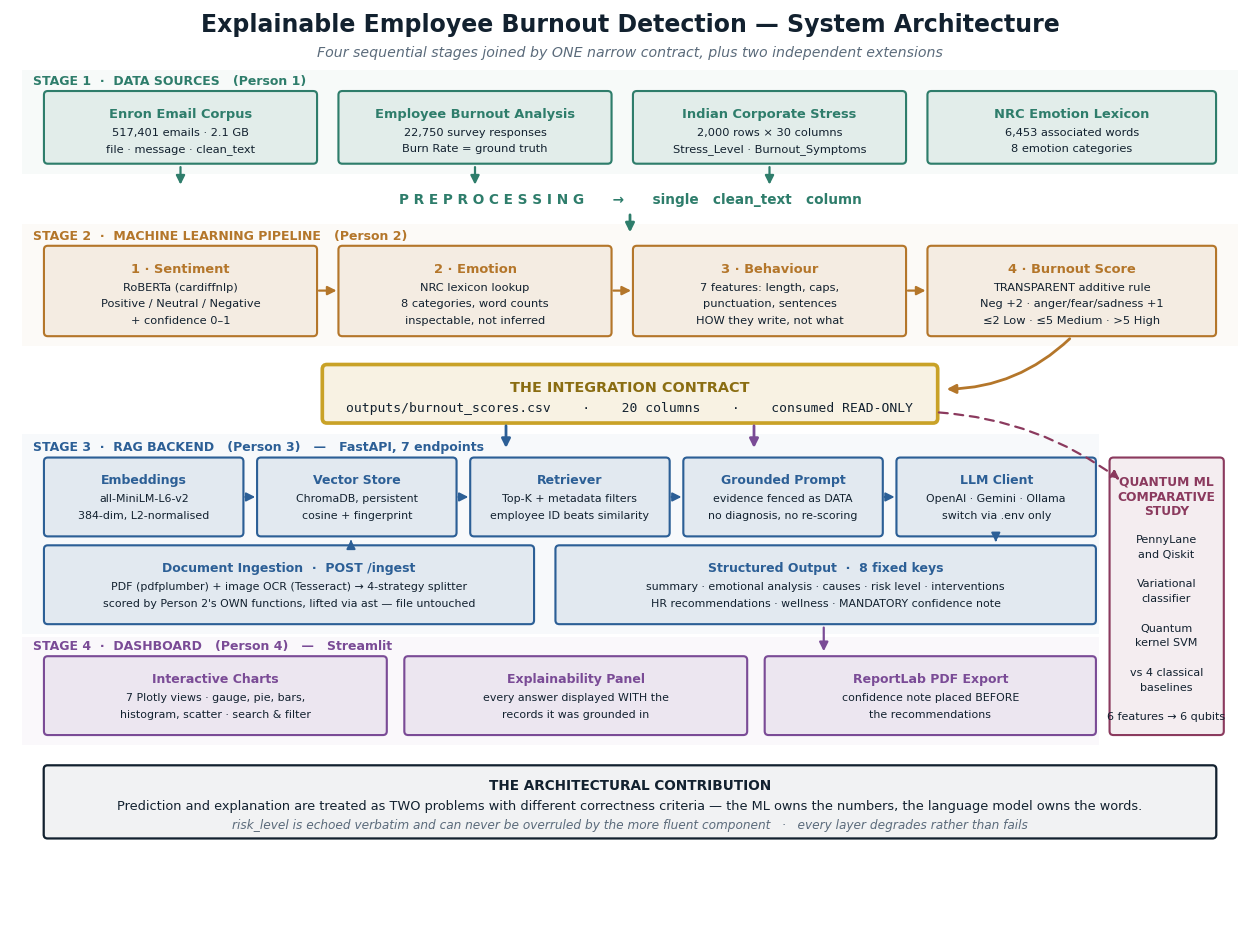
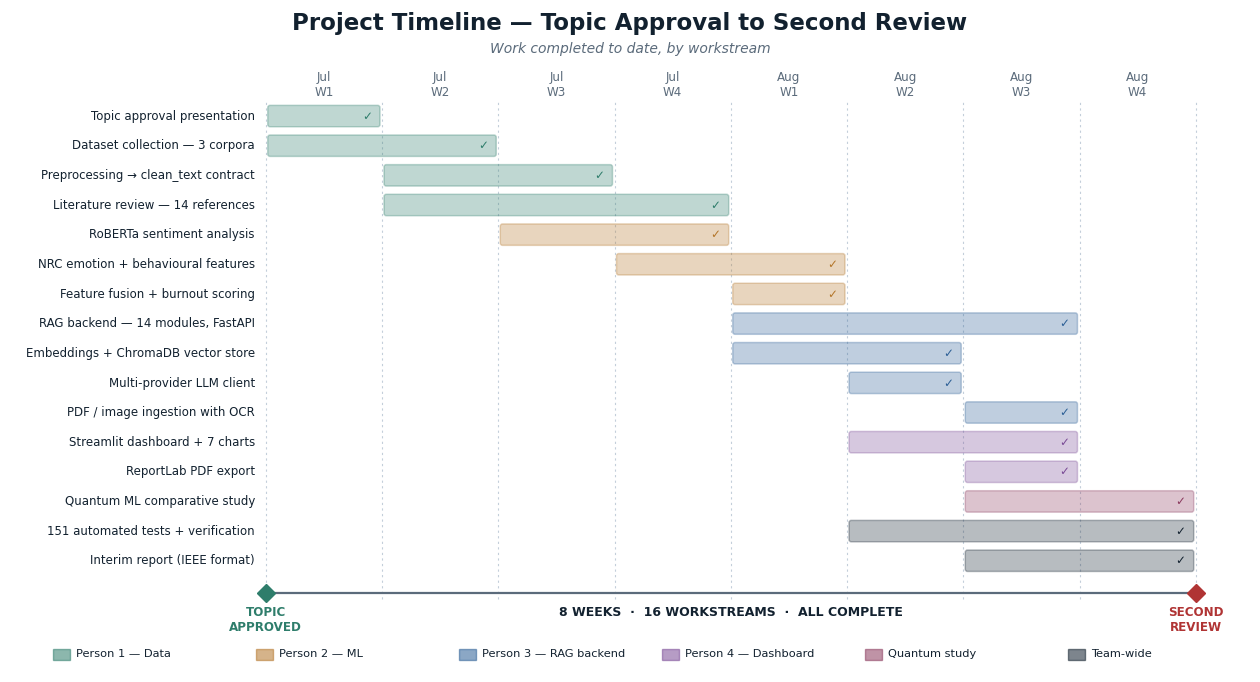

Python code for these plots, in order:
"""Architecture and timeline diagrams for the 2nd review deck."""
import matplotlib
matplotlib.use("Agg")
import matplotlib.pyplot as plt
from matplotlib.patches import FancyBboxPatch, FancyArrowPatch, Rectangle
import matplotlib.patheffects as pe

INK   = "#12212F"
MUTED = "#5B6B7B"
P1    = "#2E7D6B"   # data
P2    = "#B4762A"   # ML
P3    = "#2C5F96"   # RAG backend
P4    = "#7A4B96"   # dashboard
P5    = "#8B3A5E"   # quantum
GOLD  = "#C9A227"   # the contract
LINE  = "#C3CEDA"

FONT = {"family": "DejaVu Sans"}


def box(ax, x, y, w, h, title, lines, colour, fs=8.2, tfs=9.4, alpha=0.10):
    ax.add_patch(FancyBboxPatch(
        (x, y), w, h, boxstyle="round,pad=0.012,rounding_size=0.05",
        linewidth=1.5, edgecolor=colour, facecolor=colour, alpha=alpha, zorder=2))
    ax.add_patch(FancyBboxPatch(
        (x, y), w, h, boxstyle="round,pad=0.012,rounding_size=0.05",
        linewidth=1.5, edgecolor=colour, facecolor="none", zorder=3))
    ax.text(x + w / 2, y + h - 0.20, title, ha="center", va="top",
            fontsize=tfs, fontweight="bold", color=colour, zorder=4, **FONT)
    for i, ln in enumerate(lines):
        ax.text(x + w / 2, y + h - 0.46 - i * 0.215, ln, ha="center", va="top",
                fontsize=fs, color=INK, zorder=4, **FONT)


def arrow(ax, x1, y1, x2, y2, colour=MUTED, style="-|>", lw=1.6, rad=0.0, ls="-"):
    ax.add_patch(FancyArrowPatch(
        (x1, y1), (x2, y2), arrowstyle=style, mutation_scale=13,
        linewidth=lw, color=colour, linestyle=ls, zorder=5,
        connectionstyle=f"arc3,rad={rad}"))


def band(ax, y, h, label, colour, x0=0.15, x1=15.85):
    ax.add_patch(Rectangle((x0, y), x1 - x0, h, facecolor=colour, alpha=0.035,
                           edgecolor="none", zorder=0))
    ax.text(x0 + 0.10, y + h - 0.13, label, fontsize=8.6, fontweight="bold",
            color=colour, alpha=0.95, va="top", zorder=1, **FONT)


# ==========================================================================
# 1. SYSTEM ARCHITECTURE
# ==========================================================================
fig, ax = plt.subplots(figsize=(16, 11.85))
ax.set_xlim(0, 16); ax.set_ylim(0, 11.85); ax.axis("off")

def band2(ax, ybot, ytop, label, colour, x0=0.15, x1=15.85):
    ax.add_patch(Rectangle((x0, ybot), x1 - x0, ytop - ybot, facecolor=colour,
                           alpha=0.035, edgecolor="none", zorder=0))

def blabel(ax, x, y, text, colour):
    ax.text(x, y, text, fontsize=9.0, fontweight="bold", color=colour,
            va="bottom", ha="left", zorder=1, **FONT)

ax.text(8, 11.56, "Explainable Employee Burnout Detection \u2014 System Architecture",
        ha="center", fontsize=17, fontweight="bold", color=INK, **FONT)
ax.text(8, 11.24,
        "Four sequential stages joined by ONE narrow contract, plus two independent extensions",
        ha="center", fontsize=10.2, color=MUTED, style="italic", **FONT)

# ---------- Stage 1 : data ----------
band2(ax, 9.72, 11.06, "", P1)
blabel(ax, 0.30, 10.84, "STAGE 1  \u00b7  DATA SOURCES   (Person 1)", P1)
box(ax, 0.45, 9.86, 3.5, 0.92, "Enron Email Corpus",
    ["517,401 emails \u00b7 2.1 GB", "file \u00b7 message \u00b7 clean_text"], P1)
box(ax, 4.25, 9.86, 3.5, 0.92, "Employee Burnout Analysis",
    ["22,750 survey responses", "Burn Rate = ground truth"], P1)
box(ax, 8.05, 9.86, 3.5, 0.92, "Indian Corporate Stress",
    ["2,000 rows \u00d7 30 columns", "Stress_Level \u00b7 Burnout_Symptoms"], P1)
box(ax, 11.85, 9.86, 3.7, 0.92, "NRC Emotion Lexicon",
    ["6,453 associated words", "8 emotion categories"], P1)
for x in (2.20, 6.00, 9.80):
    arrow(ax, x, 9.84, x, 9.54, P1)
ax.text(8, 9.38, "P R E P R O C E S S I N G      \u2192      single   clean_text   column",
        ha="center", va="center", fontsize=9.8, fontweight="bold", color=P1, **FONT)
arrow(ax, 8, 9.22, 8, 8.92, P1, lw=2.0)

# ---------- Stage 2 : ML ----------
band2(ax, 7.48, 9.06, "", P2)
blabel(ax, 0.30, 8.83, "STAGE 2  \u00b7  MACHINE LEARNING PIPELINE   (Person 2)", P2)
box(ax, 0.45, 7.62, 3.5, 1.15, "1 \u00b7 Sentiment",
    ["RoBERTa (cardiffnlp)", "Positive / Neutral / Negative", "+ confidence 0\u20131"], P2)
box(ax, 4.25, 7.62, 3.5, 1.15, "2 \u00b7 Emotion",
    ["NRC lexicon lookup", "8 categories, word counts", "inspectable, not inferred"], P2)
box(ax, 8.05, 7.62, 3.5, 1.15, "3 \u00b7 Behaviour",
    ["7 features: length, caps,", "punctuation, sentences", "HOW they write, not what"], P2)
box(ax, 11.85, 7.62, 3.7, 1.15, "4 \u00b7 Burnout Score",
    ["TRANSPARENT additive rule", "Neg +2 \u00b7 anger/fear/sadness +1", "\u22642 Low \u00b7 \u22645 Medium \u00b7 >5 High"], P2)
for x in (3.95, 7.75, 11.55):
    arrow(ax, x, 8.20, x + 0.30, 8.20, P2)
arrow(ax, 13.70, 7.60, 12.05, 6.92, P2, lw=2.0, rad=-0.20)

# ---------- THE CONTRACT ----------
for lw_, fc, al in ((2.6, GOLD, 0.13), (2.6, "none", 1.0)):
    ax.add_patch(FancyBboxPatch((4.05, 6.50), 7.9, 0.72,
        boxstyle="round,pad=0.02,rounding_size=0.06", linewidth=lw_,
        edgecolor=GOLD, facecolor=fc, alpha=al, zorder=3))
ax.text(8.0, 7.03, "THE INTEGRATION CONTRACT", ha="center", va="top",
        fontsize=10.4, fontweight="bold", color="#8A6D12", zorder=5, **FONT)
ax.text(8.0, 6.76,
        "outputs/burnout_scores.csv    \u00b7    20 columns    \u00b7    consumed READ-ONLY",
        ha="center", va="top", fontsize=9.4, color=INK, zorder=5,
        family="DejaVu Sans Mono")
for x, c in ((6.4, P3), (9.6, P4)):
    arrow(ax, x, 6.48, x, 6.12, c, lw=2.0)
arrow(ax, 11.95, 6.62, 14.35, 5.72, P5, lw=1.6, ls=(0, (4, 3)), rad=-0.15)

# ---------- Stage 3 : RAG backend ----------
band2(ax, 3.74, 6.34, "", P3, x1=14.05)
blabel(ax, 0.30, 6.08, "STAGE 3  \u00b7  RAG BACKEND   (Person 3)   \u2014   FastAPI, 7 endpoints", P3)
for i, (t, l) in enumerate([
        ("Embeddings", ["all-MiniLM-L6-v2", "384-dim, L2-normalised"]),
        ("Vector Store", ["ChromaDB, persistent", "cosine + fingerprint"]),
        ("Retriever", ["Top-K + metadata filters", "employee ID beats similarity"]),
        ("Grounded Prompt", ["evidence fenced as DATA", "no diagnosis, no re-scoring"]),
        ("LLM Client", ["OpenAI \u00b7 Gemini \u00b7 Ollama", "switch via .env only"])]):
    box(ax, 0.45 + i * 2.75, 5.02, 2.55, 1.00, t, l, P3, fs=7.9, tfs=9.0)
for i in range(4):
    arrow(ax, 3.00 + i * 2.75, 5.52, 3.20 + i * 2.75, 5.52, P3, lw=1.4)
box(ax, 0.45, 3.88, 6.30, 1.00, "Document Ingestion  \u00b7  POST /ingest",
    ["PDF (pdfplumber) + image OCR (Tesseract) \u2192 4-strategy splitter",
     "scored by Person 2's OWN functions, lifted via ast \u2014 file untouched"],
    P3, fs=7.9, tfs=9.0)
box(ax, 7.05, 3.88, 6.95, 1.00, "Structured Output  \u00b7  8 fixed keys",
    ["summary \u00b7 emotional analysis \u00b7 causes \u00b7 risk level \u00b7 interventions",
     "HR recommendations \u00b7 wellness \u00b7 MANDATORY confidence note"],
    P3, fs=7.9, tfs=9.0)
arrow(ax, 12.72, 5.00, 12.72, 4.90, P3, lw=1.4)
arrow(ax, 4.40, 4.90, 4.40, 5.00, P3, lw=1.4)

# ---------- Stage 4 : dashboard ----------
band2(ax, 2.30, 3.70, "", P4, x1=14.05)
blabel(ax, 0.30, 3.50, "STAGE 4  \u00b7  DASHBOARD   (Person 4)   \u2014   Streamlit", P4)
box(ax, 0.45, 2.44, 4.4, 1.00, "Interactive Charts",
    ["7 Plotly views \u00b7 gauge, pie, bars,", "histogram, scatter \u00b7 search & filter"], P4, fs=7.9, tfs=9.0)
box(ax, 5.10, 2.44, 4.4, 1.00, "Explainability Panel",
    ["every answer displayed WITH the", "records it was grounded in"], P4, fs=7.9, tfs=9.0)
box(ax, 9.75, 2.44, 4.25, 1.00, "ReportLab PDF Export",
    ["confidence note placed BEFORE", "the recommendations"], P4, fs=7.9, tfs=9.0)
arrow(ax, 10.5, 3.86, 10.5, 3.48, P4, lw=1.6)

# ---------- Quantum column ----------
for fc, al in ((P5, 0.09), ("none", 1.0)):
    ax.add_patch(FancyBboxPatch((14.20, 2.44), 1.45, 3.58,
        boxstyle="round,pad=0.012,rounding_size=0.05", linewidth=1.5,
        edgecolor=P5, facecolor=fc, alpha=al, zorder=2))
for i, t in enumerate([
        "QUANTUM ML", "COMPARATIVE", "STUDY", "", "PennyLane", "and Qiskit", "",
        "Variational", "classifier", "", "Quantum", "kernel SVM", "",
        "vs 4 classical", "baselines", "", "6 features \u2192 6 qubits"]):
    ax.text(14.92, 5.80 - i * 0.192, t, ha="center", va="top",
            fontsize=8.0 if i > 2 else 8.8,
            fontweight="bold" if i < 3 else "normal",
            color=P5 if i < 3 else INK, zorder=4, **FONT)

# ---------- key principle ----------
for fc, al in ((INK, 0.055), ("none", 1.0)):
    ax.add_patch(FancyBboxPatch((0.45, 1.10), 15.1, 0.92,
        boxstyle="round,pad=0.015,rounding_size=0.05", linewidth=1.6,
        edgecolor=INK, facecolor=fc, alpha=al, zorder=2))
ax.text(8.0, 1.86, "THE ARCHITECTURAL CONTRIBUTION", ha="center", va="top",
        fontsize=9.8, fontweight="bold", color=INK, **FONT)
ax.text(8.0, 1.59,
        "Prediction and explanation are treated as TWO problems with different correctness criteria \u2014 "
        "the ML owns the numbers, the language model owns the words.",
        ha="center", va="top", fontsize=9.3, color=INK, **FONT)
ax.text(8.0, 1.34,
        "risk_level is echoed verbatim and can never be overruled by the more fluent component   \u00b7   "
        "every layer degrades rather than fails",
        ha="center", va="top", fontsize=8.7, color=MUTED, style="italic", **FONT)

fig.savefig("system_architecture.png", dpi=200, bbox_inches="tight",
            facecolor="white", pad_inches=0.18)
plt.close(fig)
print("system_architecture.png")


# ==========================================================================
# 2. TIMELINE
# ==========================================================================
fig, ax = plt.subplots(figsize=(16, 8.6))
ax.set_xlim(0, 16); ax.set_ylim(0, 8.6); ax.axis("off")

ax.text(8, 8.34, "Project Timeline — Topic Approval to Second Review",
        ha="center", fontsize=16.5, fontweight="bold", color=INK, **FONT)
ax.text(8, 8.04, "Work completed to date, by workstream",
        ha="center", fontsize=10, color=MUTED, style="italic", **FONT)

WEEKS = ["Jul\nW1", "Jul\nW2", "Jul\nW3", "Jul\nW4",
         "Aug\nW1", "Aug\nW2", "Aug\nW3", "Aug\nW4"]
X0, X1 = 3.30, 15.30
step = (X1 - X0) / len(WEEKS)

for i, w in enumerate(WEEKS):
    ax.text(X0 + step * (i + 0.5), 7.62, w, ha="center", va="center",
            fontsize=8.6, color=MUTED, **FONT)
    ax.plot([X0 + step * i] * 2, [0.95, 7.42], color=LINE, lw=0.8,
            ls=(0, (2, 3)), zorder=0)
ax.plot([X1, X1], [0.95, 7.42], color=LINE, lw=0.8, ls=(0, (2, 3)), zorder=0)

TASKS = [
    ("Topic approval presentation",            0, 1, P1, "done"),
    ("Dataset collection — 3 corpora",          0, 2, P1, "done"),
    ("Preprocessing → clean_text contract",     1, 3, P1, "done"),
    ("Literature review — 14 references",       1, 4, P1, "done"),
    ("RoBERTa sentiment analysis",              2, 4, P2, "done"),
    ("NRC emotion + behavioural features",      3, 5, P2, "done"),
    ("Feature fusion + burnout scoring",        4, 5, P2, "done"),
    ("RAG backend — 14 modules, FastAPI",       4, 7, P3, "done"),
    ("Embeddings + ChromaDB vector store",      4, 6, P3, "done"),
    ("Multi-provider LLM client",               5, 6, P3, "done"),
    ("PDF / image ingestion with OCR",          6, 7, P3, "done"),
    ("Streamlit dashboard + 7 charts",          5, 7, P4, "done"),
    ("ReportLab PDF export",                    6, 7, P4, "done"),
    ("Quantum ML comparative study",            6, 8, P5, "done"),
    ("151 automated tests + verification",      5, 8, INK, "done"),
    ("Interim report (IEEE format)",            6, 8, INK, "done"),
]

y = 7.22
for label, a, b, colour, _ in TASKS:
    xa, xb = X0 + step * a, X0 + step * b
    ax.add_patch(FancyBboxPatch(
        (xa + 0.03, y - 0.135), (xb - xa) - 0.06, 0.27,
        boxstyle="round,pad=0.004,rounding_size=0.03",
        linewidth=1.1, edgecolor=colour, facecolor=colour, alpha=0.30, zorder=3))
    ax.text(3.16, y, label, ha="right", va="center", fontsize=8.5,
            color=INK, **FONT)
    ax.text(xb - 0.13, y, "✓", ha="right", va="center", fontsize=8.6,
            fontweight="bold", color=colour, zorder=5, **FONT)
    y -= 0.385

# milestones
ax.plot([X0, X1], [1.02, 1.02], color=MUTED, lw=1.6, zorder=4)
for x, txt, col in ((X0, "TOPIC\nAPPROVED", P1), (X1, "SECOND\nREVIEW", "#B03434")):
    ax.plot([x], [1.02], marker="D", markersize=9, color=col, zorder=6)
    ax.text(x, 0.86, txt, ha="center", va="top", fontsize=8.6,
            fontweight="bold", color=col, **FONT)
ax.text((X0 + X1) / 2, 0.86, "8 WEEKS  \u00b7  16 WORKSTREAMS  \u00b7  ALL COMPLETE",
        ha="center", va="top", fontsize=9.0, fontweight="bold", color=INK, **FONT)

legend = [("Person 1 \u2014 Data", P1), ("Person 2 \u2014 ML", P2),
          ("Person 3 \u2014 RAG backend", P3), ("Person 4 \u2014 Dashboard", P4),
          ("Quantum study", P5), ("Team-wide", INK)]
for i, (lab, col) in enumerate(legend):
    x = 0.55 + i * 2.62
    ax.add_patch(Rectangle((x, 0.16), 0.22, 0.14, facecolor=col, alpha=0.55,
                           edgecolor=col, lw=1.0))
    ax.text(x + 0.30, 0.23, lab, va="center", fontsize=8.2, color=INK, **FONT)

fig.savefig("timeline.png", dpi=200, bbox_inches="tight",
            facecolor="white", pad_inches=0.16)
plt.close(fig)
print("timeline.png")
